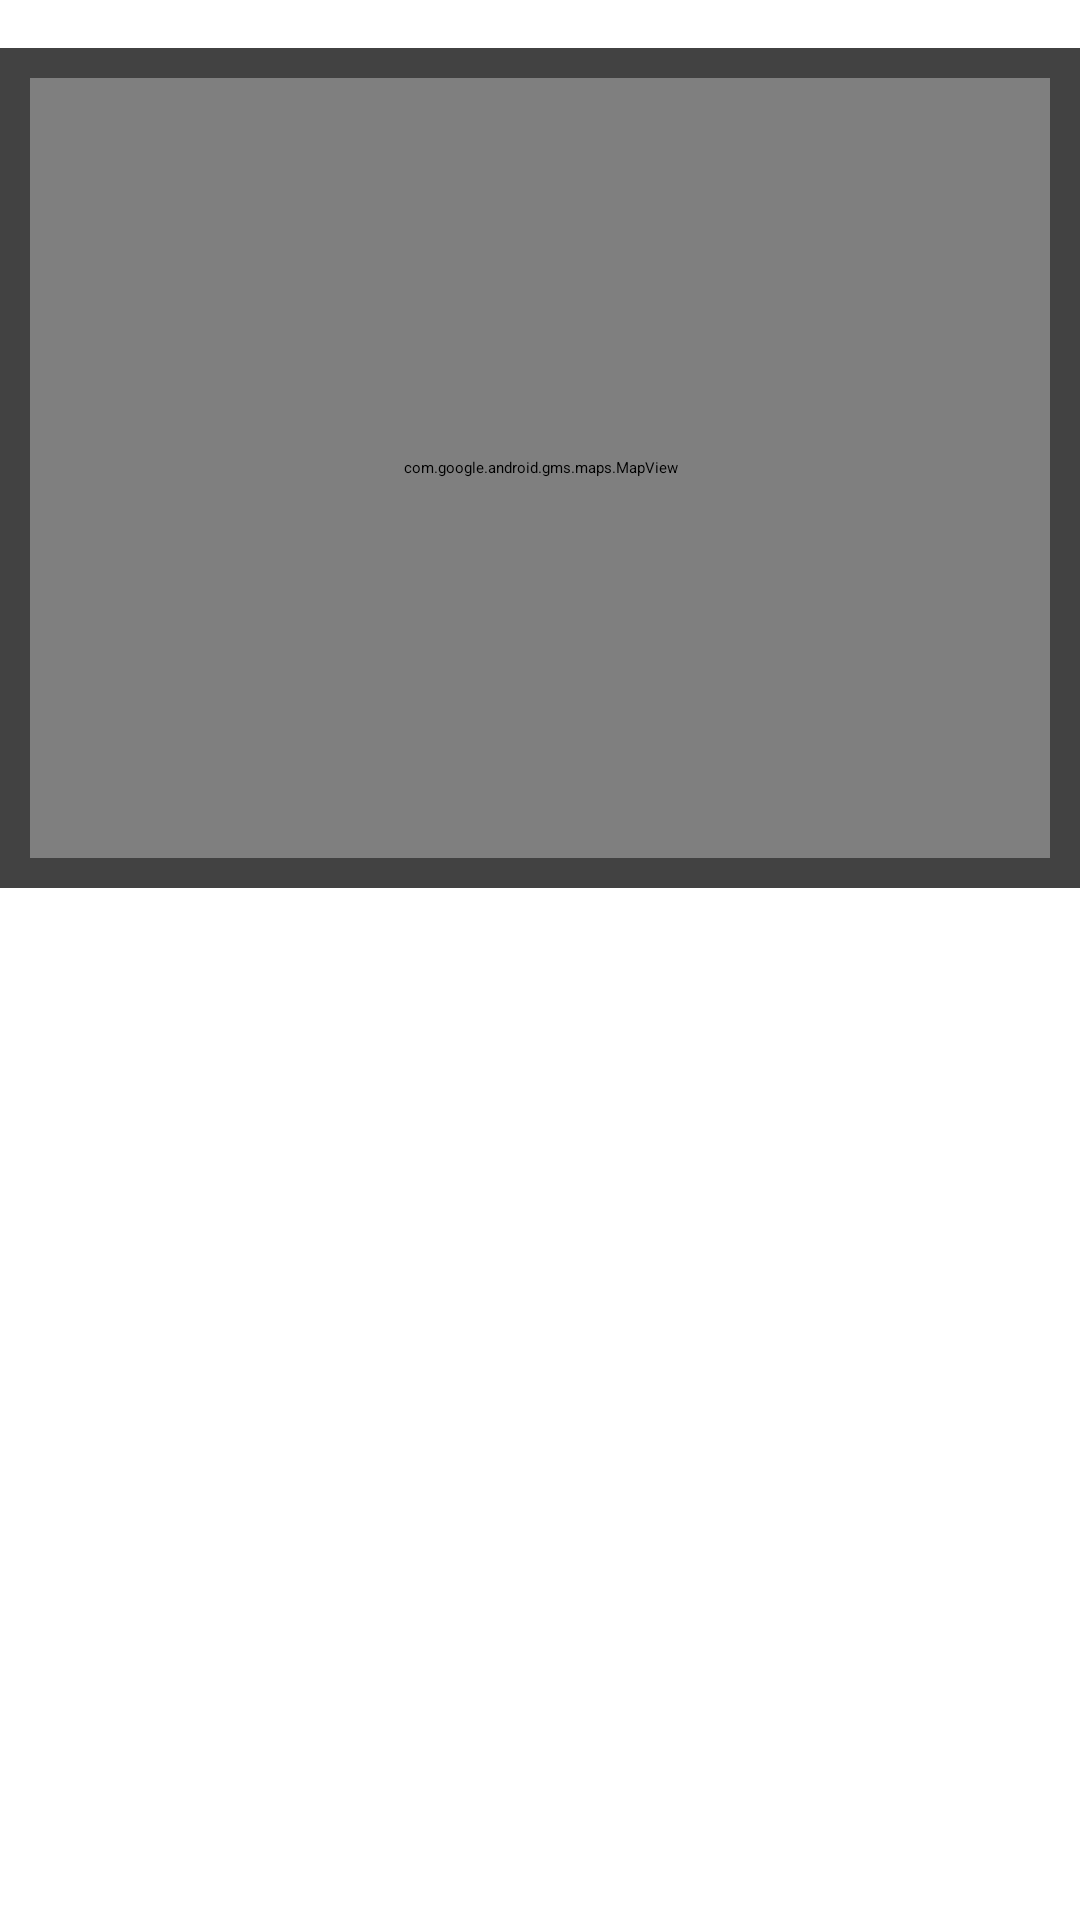

Here is an Android app screen rendered from its layout file. Give the layout XML and the strings, colors and styles it references.
<!-- AndroidManifest.xml: application theme Theme.Worldwiser -->
<!-- res/layout/fragment_tour_map.xml -->
<?xml version="1.0" encoding="utf-8"?>
<androidx.constraintlayout.widget.ConstraintLayout xmlns:android="http://schemas.android.com/apk/res/android"
    xmlns:app="http://schemas.android.com/apk/res-auto"
    xmlns:tools="http://schemas.android.com/tools"
    android:background="@color/white"
    android:layout_width="match_parent"
    android:layout_height="match_parent">

    <androidx.cardview.widget.CardView
        android:id="@+id/cv_popular_spots"
        android:layout_width="360dp"
        android:layout_height="280dp"
        android:layout_marginStart="24dp"
        android:layout_marginTop="16dp"
        android:layout_marginEnd="24dp"
        app:layout_constraintEnd_toEndOf="parent"
        app:layout_constraintStart_toStartOf="parent"
        app:layout_constraintTop_toTopOf="parent">

        <androidx.constraintlayout.widget.ConstraintLayout
            android:layout_width="match_parent"
            android:layout_height="match_parent">

            <com.google.android.gms.maps.MapView
                android:id="@+id/google_map_view"
                android:layout_width="340dp"
                android:layout_height="260dp"
                app:layout_constraintBottom_toBottomOf="parent"
                app:layout_constraintEnd_toEndOf="parent"
                app:layout_constraintStart_toStartOf="parent"
                app:layout_constraintTop_toTopOf="parent"
                tools:context=".MapViewFragment" />

        </androidx.constraintlayout.widget.ConstraintLayout>

    </androidx.cardview.widget.CardView>

    <androidx.recyclerview.widget.RecyclerView
        android:id="@+id/rv_popular_spots_list"
        android:layout_width="360dp"
        android:layout_height="360dp"
        android:layout_marginTop="16dp"
        app:layout_constraintEnd_toEndOf="parent"
        app:layout_constraintStart_toStartOf="parent"
        app:layout_constraintTop_toBottomOf="@+id/cv_popular_spots" />

</androidx.constraintlayout.widget.ConstraintLayout>
<!-- resources referenced by this layout -->
<resources>

  <!-- not gathered from this repository: default colours our renderer supplied (Android Studio template values) -->
  <color name="white">#FFFFFFFF</color>
</resources>
